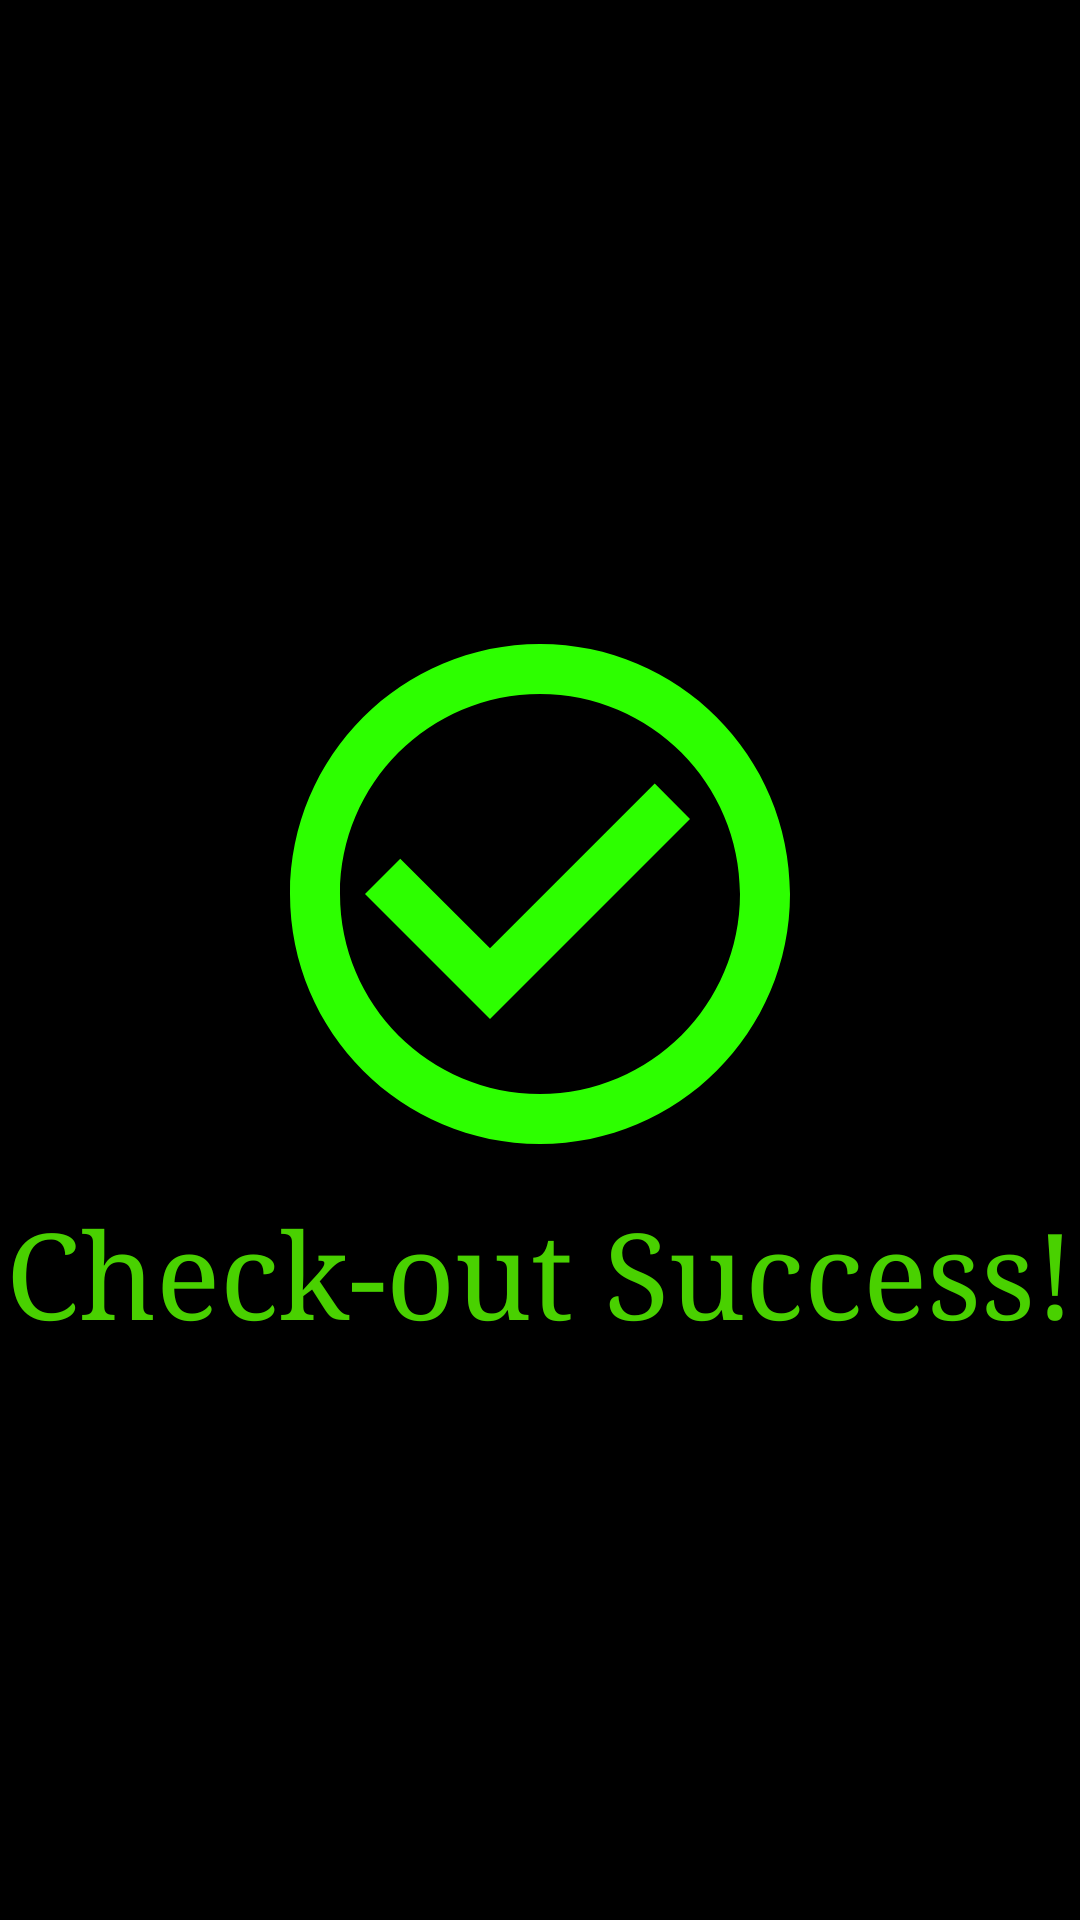

Layout XML and referenced resources for this Android screen:
<!-- AndroidManifest.xml: application theme Theme.AtmaKoreanBBQ -->
<!-- res/layout/activity_check_splash.xml -->
<?xml version="1.0" encoding="utf-8"?>
<androidx.constraintlayout.widget.ConstraintLayout xmlns:android="http://schemas.android.com/apk/res/android"
    xmlns:app="http://schemas.android.com/apk/res-auto"
    xmlns:tools="http://schemas.android.com/tools"
    android:layout_width="match_parent"
    android:layout_height="match_parent"
    android:background="@color/black"
    tools:context=".CheckSplashActivity">

    <ImageView
        android:id="@+id/logo_id"
        android:layout_width="200dp"
        android:layout_height="200dp"
        android:src="@drawable/ic_baseline_check_circle_outline_24"
        app:layout_constraintTop_toTopOf="parent"
        app:layout_constraintBottom_toBottomOf="parent"
        app:layout_constraintStart_toStartOf="parent"
        app:layout_constraintEnd_toEndOf="parent"
        app:layout_constraintVertical_bias="0.45" />

    <TextView
        android:layout_width="wrap_content"
        android:layout_height="wrap_content"
        android:text="Check-out Success!"
        android:fontFamily="serif"
        android:textSize="40sp"
        android:textColor="@color/green"
        app:layout_constraintTop_toBottomOf="@+id/logo_id"
        app:layout_constraintStart_toStartOf="parent"
        app:layout_constraintEnd_toEndOf="parent" />

</androidx.constraintlayout.widget.ConstraintLayout>
<!-- resources referenced by this layout -->
<resources>
  <color name="black">#FF000000</color>
  <color name="green">#49D100</color>
  <!-- drawable ic_baseline_check_circle_outline_24 (drawable) -->
  <vector android:height="24dp" android:tint="#2DFF00"
      android:viewportHeight="24" android:viewportWidth="24"
      android:width="24dp" xmlns:android="http://schemas.android.com/apk/res/android">
      <path android:fillColor="@android:color/white" android:pathData="M16.59,7.58L10,14.17l-3.59,-3.58L5,12l5,5 8,-8zM12,2C6.48,2 2,6.48 2,12s4.48,10 10,10 10,-4.48 10,-10S17.52,2 12,2zM12,20c-4.42,0 -8,-3.58 -8,-8s3.58,-8 8,-8 8,3.58 8,8 -3.58,8 -8,8z"/>
  </vector>
  <style name="Theme.AtmaKoreanBBQ" parent="Theme.MaterialComponents.DayNight.DarkActionBar">
          
          <item name="colorPrimary">@color/purple_500</item>
          <item name="colorPrimaryVariant">@color/purple_700</item>
          <item name="colorOnPrimary">@color/white</item>
          
          <item name="colorSecondary">@color/teal_200</item>
          <item name="colorSecondaryVariant">@color/teal_700</item>
          <item name="colorOnSecondary">@color/black</item>
          
          <item name="android:statusBarColor" tools:targetApi="l">?attr/colorPrimaryVariant</item>
          
      </style>
  <color name="purple_500">#FF6200EE</color>
  <color name="purple_700">#FF3700B3</color>
  <color name="white">#FFFFFFFF</color>
  <color name="teal_200">#FF03DAC5</color>
  <color name="teal_700">#FF018786</color>
</resources>
